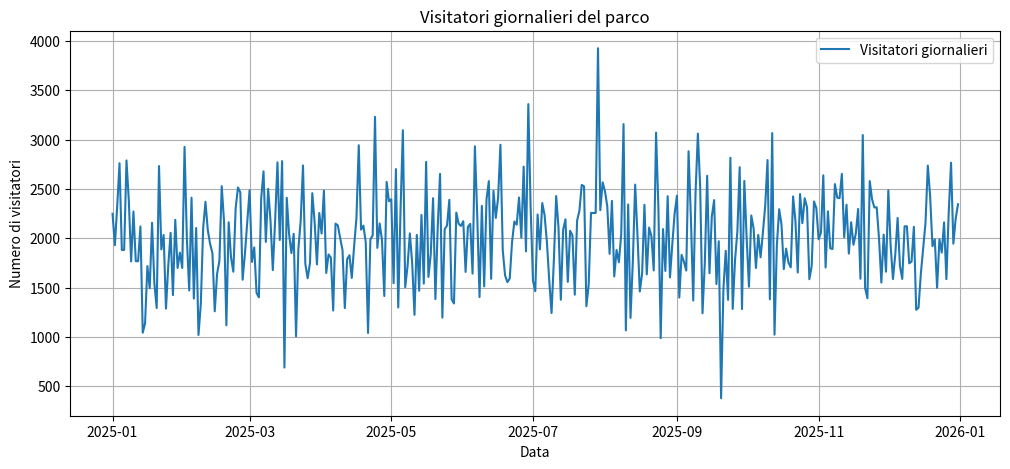

This chart was generated by the following Python code:
import matplotlib.pyplot as plt
import numpy as np
import pandas as pd

np.random.seed(42)
visitatori = np.random.normal(2000, 500, 365)
visitatori = visitatori.astype(int)

print(visitatori[:10])

# generiamo 365 date con distanza da un giorno uno dalle altre
date = pd.date_range(start="2025-01-01", periods=365, freq="D")

# crea il dataframe con le date come indice
df = pd.DataFrame({"visitatori": visitatori}, index=date)

# assegnamo data al nome dell'indice
df.index.name = "data"

# stampiamo prime 5 righe
print(df.head())

# media e deviazione standard per ogni mese
statistiche = df.resample("MS")["visitatori"].agg(["mean", "std"])

# arrotondiamo a 2 decimali
statistiche = statistiche.round(2)

# rinominiamo le colonne
statistiche.columns = ["media", "deviazione_standard"]

# stampiamo le statistiche mensili
print(statistiche)

# dimensioni 12x5 per il grafico
plt.figure(figsize=(12, 5))

# creiamo le linee usando date per X e visitatori Y
plt.plot(df.index, df["visitatori"], label="Visitatori giornalieri")

plt.title("Visitatori giornalieri del parco")

plt.xlabel("Data")

plt.ylabel("Numero di visitatori")

plt.grid(True)

plt.legend()

plt.show()
